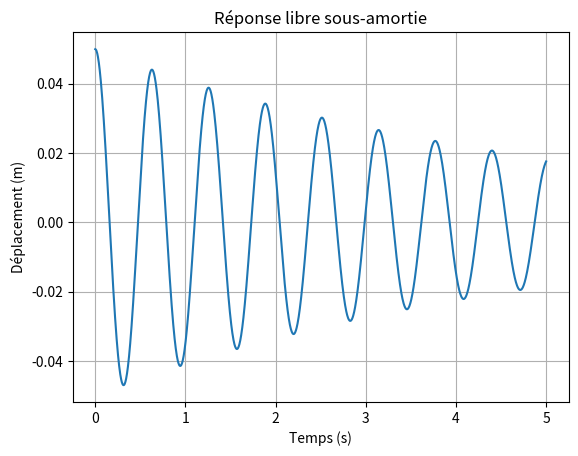

Python code for this plot:
"""Réponse libre d'un oscillateur linéaire à 1 DDL."""

import numpy as np


def caracteristiques(m: float, c: float, k: float) -> tuple[float, float]:
    """Retourne la pulsation propre non amortie et le taux d'amortissement."""
    if m <= 0 or k <= 0:
        raise ValueError("m et k doivent être strictement positifs.")
    omega_n = np.sqrt(k / m)
    zeta = c / (2.0 * np.sqrt(k * m))
    return omega_n, zeta


def reponse_libre_sous_amortie(t, m, c, k, x0, v0):
    """Solution analytique pour 0 <= zeta < 1."""
    omega_n, zeta = caracteristiques(m, c, k)
    if not 0 <= zeta < 1:
        raise ValueError("Cette fonction traite uniquement le régime sous-amorti.")
    omega_d = omega_n * np.sqrt(1.0 - zeta**2)
    a = x0
    b = (v0 + zeta * omega_n * x0) / omega_d
    return np.exp(-zeta * omega_n * t) * (
        a * np.cos(omega_d * t) + b * np.sin(omega_d * t)
    )


if __name__ == "__main__":
    import matplotlib.pyplot as plt
    t = np.linspace(0.0, 5.0, 2000)
    x = reponse_libre_sous_amortie(t, 1.0, 0.4, 100.0, 0.05, 0.0)
    plt.plot(t, x)
    plt.xlabel("Temps (s)")
    plt.ylabel("Déplacement (m)")
    plt.title("Réponse libre sous-amortie")
    plt.grid(True)
    plt.show()
